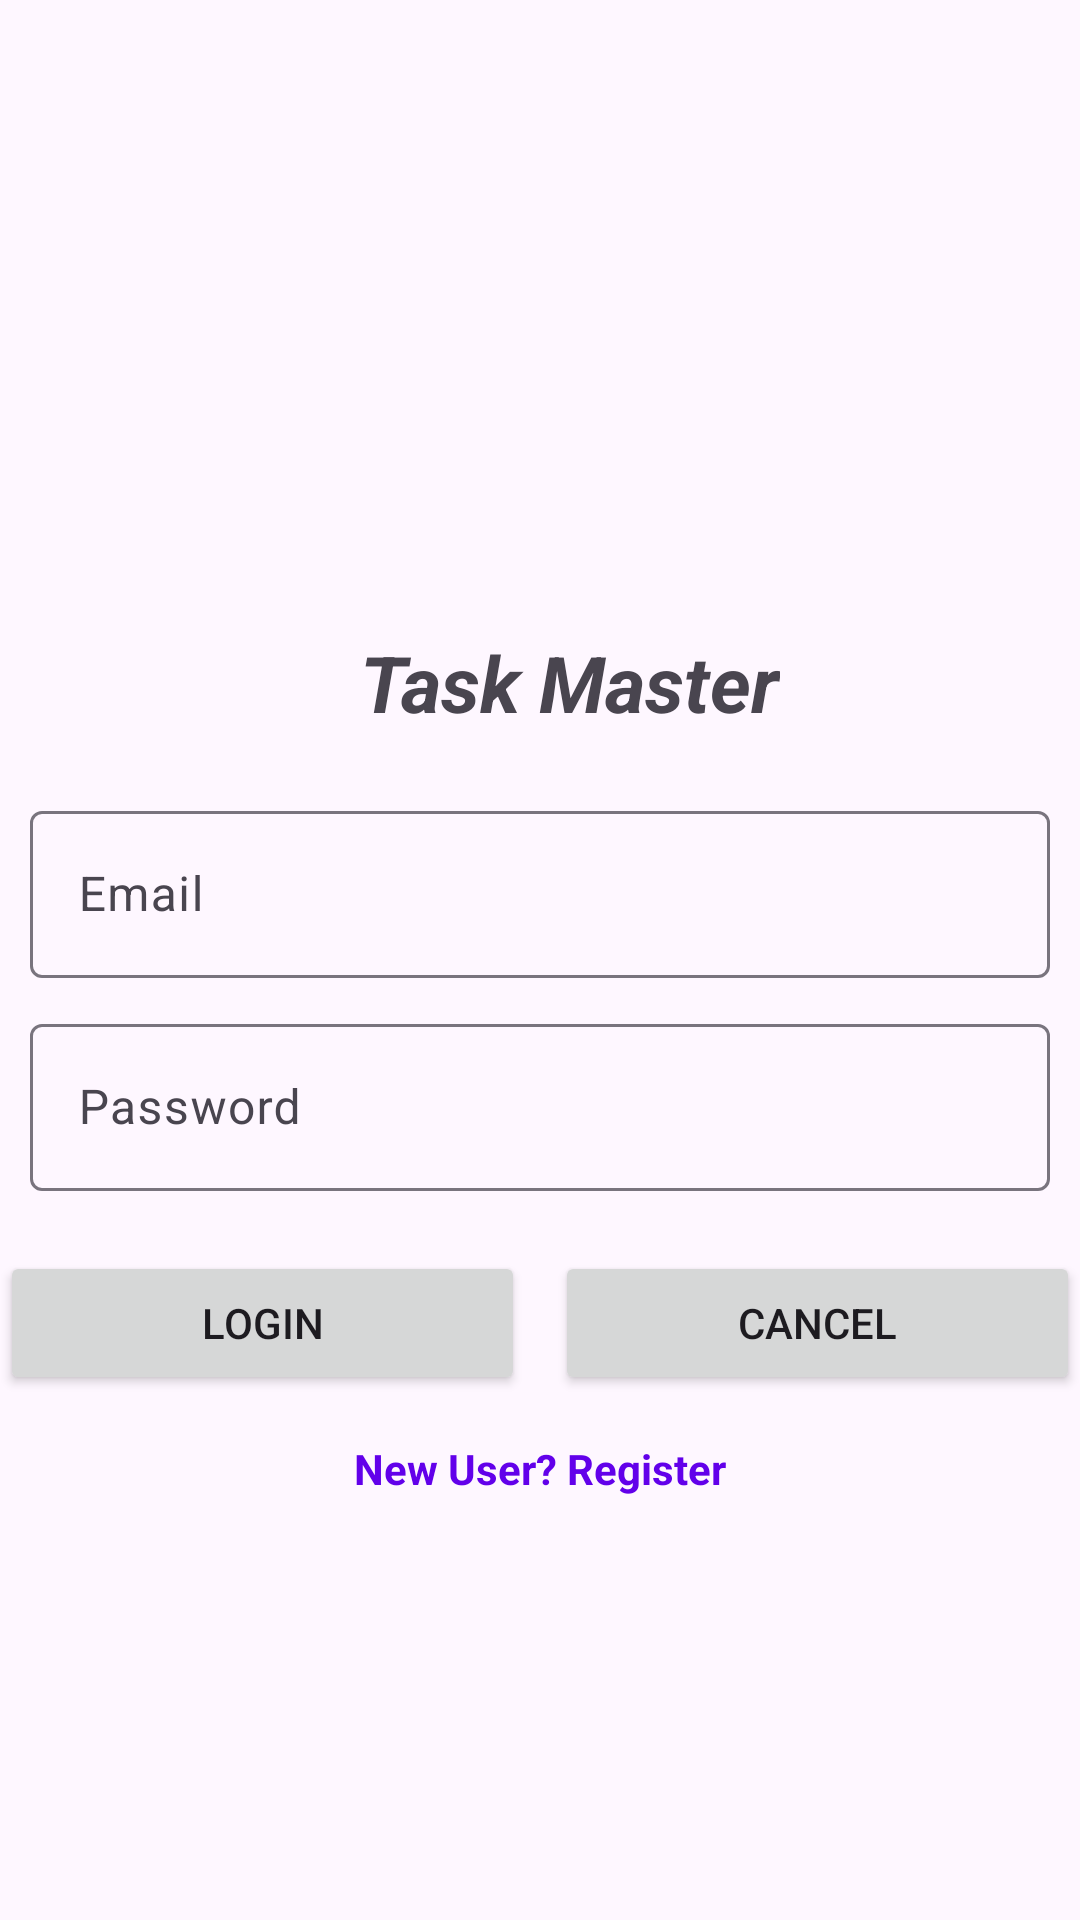

Android layout source for this screen:
<!-- AndroidManifest.xml: application theme Theme.Task_Master -->
<!-- res/layout/activity_login.xml -->
<?xml version="1.0" encoding="utf-8"?>
<LinearLayout xmlns:android="http://schemas.android.com/apk/res/android"
    xmlns:app="http://schemas.android.com/apk/res-auto"
    xmlns:tools="http://schemas.android.com/tools"
    android:id="@+id/main"
    android:orientation="vertical"
    android:layout_width="match_parent"
    android:layout_height="match_parent"
    tools:context=".Login">


    <ImageView
        android:id="@+id/ivLogo"
        android:layout_width="100dp"
        android:layout_height="100dp"
        android:contentDescription="Logo"
        android:src="@drawable/ic_logo"
        android:layout_marginLeft="140dp"
        android:layout_marginTop="100dp"
        />

    <TextView
        android:layout_width="wrap_content"
        android:layout_height="wrap_content"
        android:text="Task Master"
        android:textSize="26sp"
        android:textStyle="bold | italic"
        android:layout_marginTop="10dp"
        android:layout_marginLeft="120dp"
        android:id="@+id/tvSlogan"

        />

    <com.google.android.material.textfield.TextInputLayout
        android:layout_width="match_parent"
        android:layout_height="wrap_content"
        android:layout_marginTop="20dp"
        android:layout_marginLeft="10dp"
        android:layout_marginRight="10dp"
        >

        <com.google.android.material.textfield.TextInputEditText
            android:layout_width="match_parent"
            android:layout_height="match_parent"
            android:hint="@string/Email"
            android:id="@+id/etEmail"
            android:inputType="textEmailAddress"
            />

    </com.google.android.material.textfield.TextInputLayout>


    <com.google.android.material.textfield.TextInputLayout
        android:layout_width="match_parent"
        android:layout_height="wrap_content"
        android:layout_marginTop="10dp"
        android:layout_marginLeft="10dp"
        android:layout_marginRight="10dp"
        >

        <com.google.android.material.textfield.TextInputEditText
            android:layout_width="match_parent"
            android:layout_height="match_parent"
            android:hint="@string/password"
            android:id="@+id/etPassword"
            android:inputType="textPassword"
            />

    </com.google.android.material.textfield.TextInputLayout>

    <LinearLayout
        android:layout_width="match_parent"
        android:layout_height="wrap_content"

        >
        <Button
            android:id="@+id/btnLogin"
            android:layout_weight="1"
            android:layout_width="0dp"
            android:layout_height="wrap_content"
            android:text="@string/login"
            android:layout_marginTop="20dp"
            android:layout_marginRight="5dp"
            />

        <Button
            android:id="@+id/btnCancel"
            android:layout_width="0dp"
            android:layout_weight="1"
            android:layout_height="wrap_content"
            android:text="@string/cancel"
            android:layout_marginTop="20dp"
            android:layout_marginLeft="5dp"
            />

    </LinearLayout>

    <TextView
        android:id="@+id/tvSignup"
        android:layout_width="wrap_content"
        android:layout_height="wrap_content"
        android:layout_gravity="center"
        android:layout_marginTop="15dp"
        android:text="New User? Register"
        android:textColor="#6200EA"
        android:textStyle="bold"

        />


</LinearLayout>
<!-- resources referenced by this layout -->
<resources>
  <string name="Email">Email</string>
  <string name="cancel">Cancel</string>
  <string name="login">Login</string>
  <string name="password">Password</string>
  <style name="Theme.Task_Master" parent="Base.Theme.Task_Master" />
  <style name="Base.Theme.Task_Master" parent="Theme.Material3.DayNight.NoActionBar">
          
          
      </style>
</resources>
